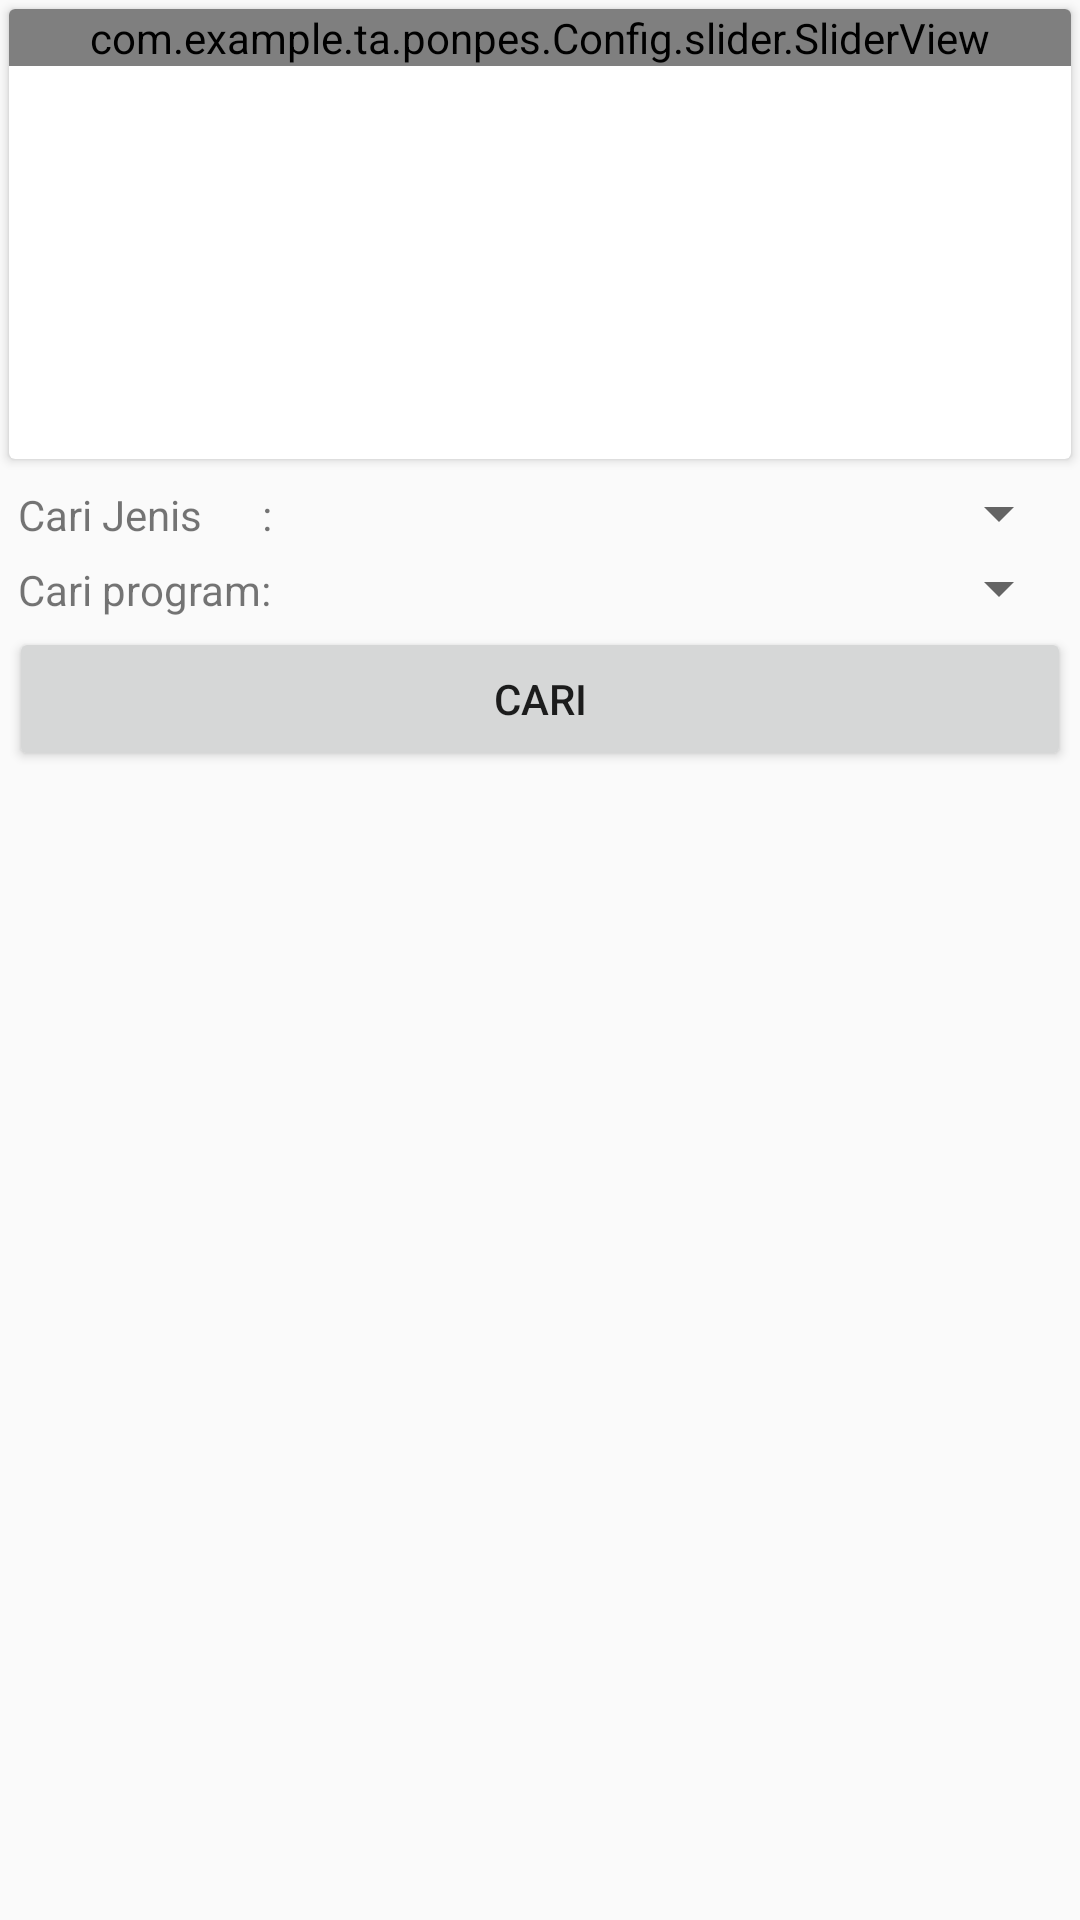

Produce the Android XML layout that renders to this screen, including the resource entries it uses.
<!-- AndroidManifest.xml: activity theme AppTheme.NoActionBar -->
<!-- res/layout/fragment_menu_utama.xml -->
<FrameLayout xmlns:android="http://schemas.android.com/apk/res/android"
    xmlns:tools="http://schemas.android.com/tools"
    android:layout_width="match_parent"
    android:layout_height="match_parent"
    tools:context="com.example.ta.ponpes.MenuUtamaFragment">

    <LinearLayout
        android:layout_width="match_parent"
        android:layout_height="match_parent"
        android:orientation="vertical">
        <android.support.v7.widget.CardView
            android:layout_width="match_parent"
            android:layout_height="wrap_content"
            android:layout_weight="0"
            android:id="@+id/slidetop"
            android:layout_margin="3dp">

            <RelativeLayout
                android:id="@+id/layout_top"
                android:layout_width="match_parent"
                android:layout_weight="2"
                android:layout_height="150dp">

                <FrameLayout
                    android:layout_width="match_parent"
                    android:layout_weight="2"
                    android:layout_height="150dp">
                    <com.example.ta.ponpes.Config.slider.SliderView
                        android:id="@+id/sliderView"
                        android:layout_width="match_parent"
                        android:layout_weight="5"
                        android:scaleType="fitCenter"
                        android:adjustViewBounds="true"
                        android:layout_height="wrap_content" />
                </FrameLayout>

                <View
                    android:layout_width="match_parent"
                    android:layout_height="match_parent"
                    android:background="@drawable/indicator_circle"/>

                <LinearLayout
                    android:id="@+id/pagesContainer"
                    android:layout_width="match_parent"
                    android:layout_height="wrap_content"
                    android:layout_alignParentBottom="true"
                    android:layout_gravity="bottom"
                    android:layout_marginBottom="3dp"
                    android:gravity="center_horizontal"
                    android:orientation="horizontal"/>

            </RelativeLayout>

        </android.support.v7.widget.CardView>

    <LinearLayout
        android:layout_width="match_parent"
        android:layout_height="match_parent"
        android:orientation="vertical">
        <LinearLayout
            android:layout_width="match_parent"
            android:layout_height="wrap_content"
            android:layout_margin="3dp"
            android:orientation="vertical">
            <LinearLayout
                android:layout_width="match_parent"
                android:layout_height="wrap_content"
                android:orientation="horizontal">
                <TextView
                    android:layout_width="wrap_content"
                    android:layout_height="wrap_content"
                    android:text="Cari Jenis      :"
                    android:layout_margin="3dp"
                    android:layout_weight="0"/>
            <Spinner
                android:layout_width="match_parent"
                android:layout_height="wrap_content"
                android:id="@+id/spinner"
                android:layout_weight="2">
            </Spinner>
            </LinearLayout>
            <LinearLayout
                android:layout_width="match_parent"
                android:layout_height="wrap_content"
                android:orientation="horizontal">
                <TextView
                    android:layout_width="wrap_content"
                    android:layout_height="wrap_content"
                    android:text="Cari program:"
                    android:layout_margin="3dp"
                    android:layout_weight="0"/>
            <Spinner
                android:layout_width="match_parent"
                android:layout_height="wrap_content"
                android:layout_weight="2"
                android:id="@+id/spinnerprogram">
            </Spinner>
            </LinearLayout>
            <Button
                android:layout_width="match_parent"
                android:layout_height="wrap_content"
                android:text="Cari"
                android:id="@+id/cari"/>

        </LinearLayout>
        <android.support.v7.widget.RecyclerView
            android:id="@+id/card_recycler_view"
            android:scrollbars="vertical"
            android:layout_width="match_parent"
            android:layout_height="match_parent"/>
    </LinearLayout>
    </LinearLayout>



</FrameLayout>
<!-- resources referenced by this layout -->
<resources>
  <!-- drawable indicator_circle (drawable) -->
  <?xml version="1.0" encoding="utf-8"?>
  <selector xmlns:android="http://schemas.android.com/apk/res/android">
      <item android:state_selected="true">
          <shape android:shape="oval">
              <solid android:color="@android:color/white" />
              <stroke android:width="0dp" android:color="@android:color/white" />
          </shape>
      </item>
      <item>
          <shape android:shape="oval">
              <stroke android:width="0dp" android:color="@android:color/white" />
          </shape>
      </item>
  </selector>
  <style name="AppTheme.NoActionBar">
          <item name="windowActionBar">false</item>
          <item name="windowNoTitle">true</item>
      </style>
</resources>
